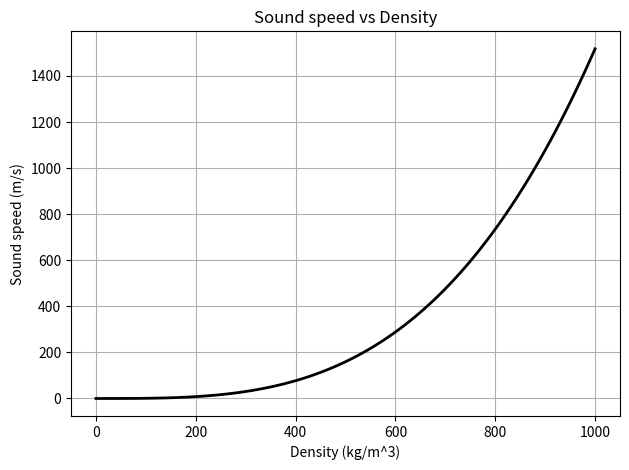

Python code for this plot:
import numpy as np
import matplotlib.pyplot as plt
class Tait:
    def __init__(self):
        self.B = 3.07*10**8 ## Pa
        self.p0 = 1.0e5
        self.rho0 = 1000.0 ## kg/m^3
        self.gamma = 7.5 ## parameter in Tait EOS
    
    def Get_P_from_rho(self,rho):
        """Compute pressure from density"""
        p = (self.p0 + self.B) * (rho/self.rho0)**self.gamma - self.B
        return p
    
    def Get_rho_from_P(self,p):
        """Compute density from pressure"""
        rho = self.rho0 * ((p + self.B) / (self.p0 + self.B))**(1.0/self.gamma)
        return rho
    
    def Get_sound_speed(self,rho):
        """Compute sound speed from density"""
        dpdrho = self.gamma * (self.p0 + self.B)*(rho/self.rho0)**(self.gamma-1.0)/self.rho0
        ss = np.sqrt(dpdrho)
        return ss


if __name__ == "__main__":
    tait = Tait()
    rho = np.linspace(0.01, 1000.0, 100)
    ss = np.zeros_like(rho)
    for i in range(len(rho)):
        ss[i] = tait.Get_sound_speed(rho[i])
        if(ss[i] <= 0.0):
            print(rho[i])
            raise ValueError('Sound speed is negative')
    plt.plot(rho, ss, 'k-', linewidth=2)
    plt.xlabel('Density (kg/m^3)')
    plt.ylabel('Sound speed (m/s)')
    plt.title('Sound speed vs Density')
    plt.grid(True)
    # plt.legend()
    plt.tight_layout()
    plt.show()